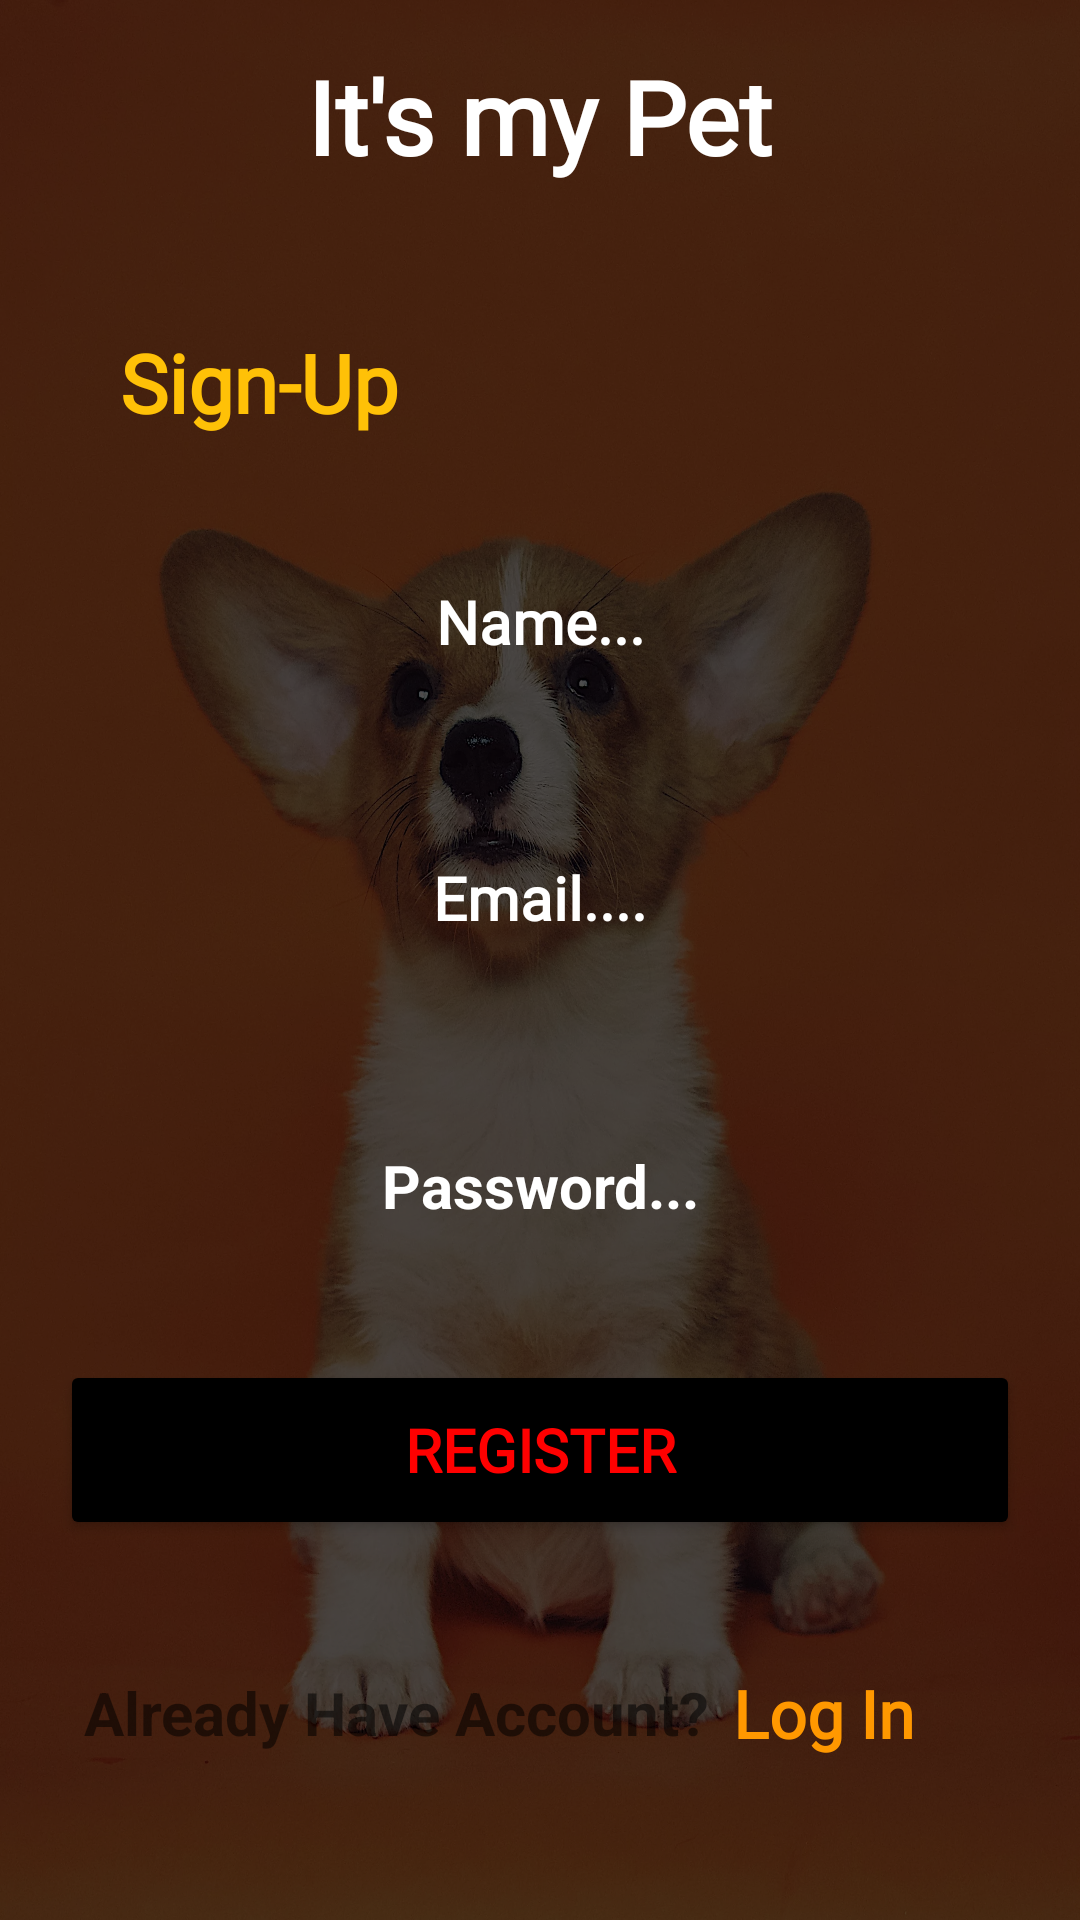

Produce the Android XML layout that renders to this screen, including the resource entries it uses.
<!-- AndroidManifest.xml: application theme Theme.ItsMyPet -->
<!-- res/layout/activity_sign_up.xml -->
<?xml version="1.0" encoding="utf-8"?>
<androidx.constraintlayout.widget.ConstraintLayout xmlns:android="http://schemas.android.com/apk/res/android"
    xmlns:app="http://schemas.android.com/apk/res-auto"
    xmlns:tools="http://schemas.android.com/tools"
    android:layout_width="match_parent"
    android:layout_height="match_parent"
    android:background="@drawable/back"
    tools:context=".Sign_Up_Activity">

    <View
        android:id="@+id/view"
        android:layout_width="wrap_content"
        android:layout_height="wrap_content"
        android:background="#B0000000"
        app:layout_constraintBottom_toBottomOf="parent"
        app:layout_constraintEnd_toEndOf="parent"
        app:layout_constraintStart_toStartOf="parent"
        app:layout_constraintTop_toTopOf="parent" />

    <EditText
        android:id="@+id/passwords"
        android:layout_width="0dp"
        android:layout_height="60dp"
        android:layout_marginStart="20dp"
        android:layout_marginTop="220dp"
        android:layout_marginEnd="20dp"
        android:background="@null"
        android:ems="10"
        android:fontFamily="More Fonts..."
        android:gravity="center"
        android:hint="Password..."
        android:inputType="textPassword"
        android:textColor="#FFFFFF"
        android:textColorHint="#FFFFFF"
        android:textSize="20sp"
        android:textStyle="bold"
        app:layout_constraintEnd_toEndOf="parent"
        app:layout_constraintHorizontal_bias="0.0"
        app:layout_constraintStart_toStartOf="parent"
        app:layout_constraintTop_toBottomOf="@+id/textView3" />

    <EditText
        android:id="@+id/email"
        android:layout_width="0dp"
        android:layout_height="60dp"
        android:layout_marginStart="20dp"
        android:layout_marginTop="124dp"
        android:layout_marginEnd="20dp"
        android:background="@null"
        android:ems="10"
        android:fontFamily="@font/calistoga"
        android:gravity="center"
        android:hint="Email...."
        android:inputType="textPersonName|textEmailAddress"
        android:textColor="#FFFFFF"
        android:textColorHint="#FFFFFF"
        android:textSize="20sp"
        android:textStyle="bold"
        app:layout_constraintEnd_toEndOf="parent"
        app:layout_constraintHorizontal_bias="0.0"
        app:layout_constraintStart_toStartOf="parent"
        app:layout_constraintTop_toBottomOf="@+id/textView3" />

    <TextView
        android:id="@+id/textView2"
        android:layout_width="wrap_content"
        android:layout_height="wrap_content"
        android:layout_marginTop="16dp"
        android:fontFamily="@font/autour_one"
        android:text="It's my Pet"
        android:textColor="#FFFFFF"
        android:textSize="34sp"
        android:textStyle="bold"
        app:layout_constraintEnd_toEndOf="parent"
        app:layout_constraintStart_toStartOf="parent"
        app:layout_constraintTop_toTopOf="@+id/view" />

    <TextView
        android:id="@+id/textView3"
        android:layout_width="wrap_content"
        android:layout_height="wrap_content"
        android:layout_marginStart="40dp"
        android:layout_marginTop="48dp"
        android:fontFamily="@font/bungee"
        android:text="Sign-Up"
        android:textColor="#FFC107"
        android:textSize="27dp"
        android:textStyle="bold"
        app:layout_constraintStart_toStartOf="parent"
        app:layout_constraintTop_toBottomOf="@+id/textView2"
        android:layout_marginLeft="40dp" />

    <EditText
        android:id="@+id/editTextTextPersonName"
        android:layout_width="0dp"
        android:layout_height="60dp"
        android:layout_marginStart="20dp"
        android:layout_marginTop="32dp"
        android:layout_marginEnd="20dp"
        android:background="@null"
        android:ems="10"
        android:fontFamily="@font/calistoga"
        android:gravity="center"
        android:hint="Name..."
        android:textColor="#FFFFFF"
        android:textColorHint="#FFFFFF"
        android:textSize="20sp"
        android:textStyle="bold"
        app:layout_constraintEnd_toEndOf="parent"
        app:layout_constraintHorizontal_bias="0.494"
        app:layout_constraintStart_toStartOf="parent"
        app:layout_constraintTop_toBottomOf="@+id/textView3" />

    <Button
        android:id="@+id/button"
        android:layout_width="0dp"
        android:layout_height="60dp"
        android:layout_marginStart="20dp"
        android:layout_marginTop="28dp"
        android:layout_marginEnd="20dp"
        android:backgroundTint="#000000"
        android:fontFamily="@font/archivo_black"
        android:text="Register"
        android:textColor="#FF0000"
        android:textSize="20sp"
        android:textStyle="bold"
        app:layout_constraintEnd_toEndOf="parent"
        app:layout_constraintHorizontal_bias="0.0"
        app:layout_constraintStart_toStartOf="parent"
        app:layout_constraintTop_toBottomOf="@+id/passwords" />

    <TextView
        android:id="@+id/textView4"
        android:layout_width="wrap_content"
        android:layout_height="wrap_content"
        android:layout_marginStart="8dp"
        android:layout_marginTop="44dp"
        android:text="Already Have Account?"
        android:textSize="20dp"
        android:textStyle="bold"
        app:layout_constraintStart_toStartOf="@+id/button"
        app:layout_constraintTop_toBottomOf="@+id/button"
        android:layout_marginLeft="8dp" />

    <TextView
        android:id="@+id/LogIn"
        android:layout_width="wrap_content"
        android:layout_height="wrap_content"
        android:layout_marginStart="8dp"
        android:fontFamily="@font/autour_one"
        android:text="Log In"
        android:textColor="#FF9800"
        android:textSize="22dp"
        android:textStyle="bold"
        app:layout_constraintBottom_toBottomOf="@+id/textView4"
        app:layout_constraintStart_toEndOf="@+id/textView4"
        app:layout_constraintTop_toTopOf="@+id/textView4"
        android:layout_marginLeft="8dp" />



</androidx.constraintlayout.widget.ConstraintLayout>
<!-- resources referenced by this layout -->
<resources>
  <!-- drawable back: webp bitmap (drawable, 634292 bytes) -->
  <style name="Theme.ItsMyPet" parent="Theme.MaterialComponents.DayNight.DarkActionBar">
          
          <item name="colorPrimary">#FF9800</item>
          <item name="colorPrimaryVariant">#FF9800</item>
          <item name="colorOnPrimary">@color/white</item>
          
          <item name="colorSecondary">@color/teal_200</item>
          <item name="colorSecondaryVariant">@color/teal_700</item>
          <item name="colorOnSecondary">@color/black</item>
          
          <item name="android:statusBarColor" tools:targetApi="21">?attr/colorPrimaryVariant</item>
          
      </style>
  <!-- not gathered from this repository: default colours our renderer supplied (Android Studio template values) -->
  <color name="teal_200">#FF03DAC5</color>
  <color name="teal_700">#FF018786</color>
  <color name="black">#FF000000</color>
  <color name="white">#FFFFFFFF</color>
</resources>
